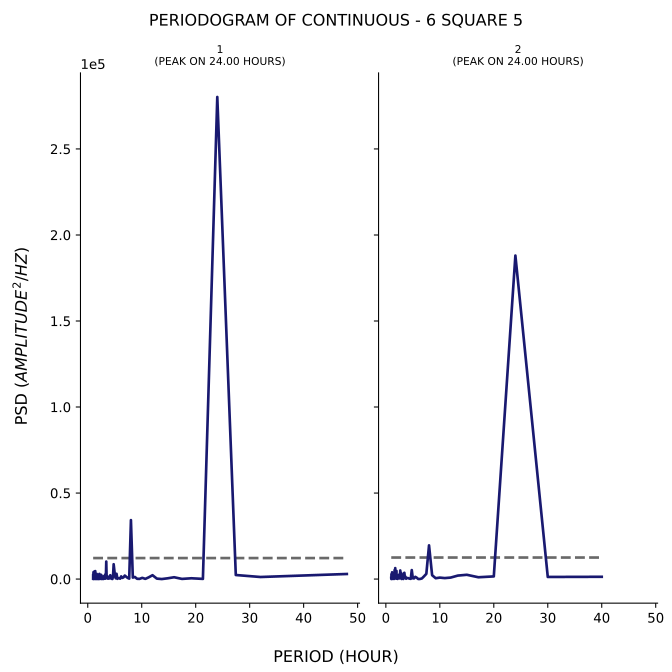

Values plotted in this chart, from the file beside it:
test, period, psd
1, 48.0, 2942
1, 38.4, 1846
1, 32.0, 1194
1, 27.43, 2353
1, 24.0, 280203
1, 21.33, 94.85
1, 19.2, 452.1
1, 17.45, 86.46
1, 16.0, 1050
1, 14.77, 420.9
1, 13.71, 6.593
1, 12.8, 256
1, 12.0, 2234
1, 11.29, 1006
1, 10.67, 105.2
1, 10.11, 700.9
1, 9.6, 111.5
1, 9.143, 150.8
1, 8.727, 1201
1, 8.348, 859.8
1, 8.0, 34248
1, 7.68, 257.8
1, 7.385, 695.2
1, 7.111, 1345
1, 6.857, 2028
1, 6.621, 977.6
1, 6.4, 688.5
1, 6.194, 1544
1, 6.0, 214.7
1, 5.818, 466.7
1, 5.647, 522.4
1, 5.486, 138.6
1, 5.333, 3052
1, 5.189, 426.4
1, 5.053, 1552
1, 4.923, 4923
1, 4.8, 8610
1, 4.683, 1752
1, 4.571, 56.7
1, 4.465, 118.3
1, 4.364, 864.1
1, 4.267, 910.7
1, 4.174, 2214
1, 4.085, 323.1
1, 4.0, 597.8
1, 3.918, 1049
1, 3.84, 692.7
1, 3.765, 196.9
1, 3.692, 1483
1, 3.623, 500.4
1, 3.556, 1913
1, 3.491, 1373
1, 3.429, 10160
1, 3.368, 2498
1, 3.31, 301.1
1, 3.254, 2718
1, 3.2, 199.1
1, 3.148, 445
1, 3.097, 340.5
1, 3.048, 1852
... 247 more rows
